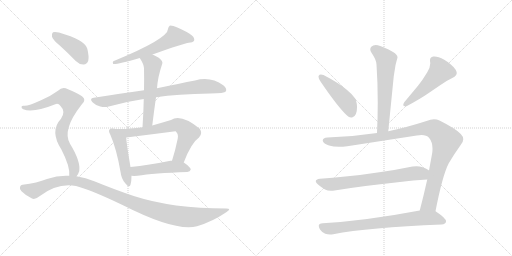
t = 0.00 s
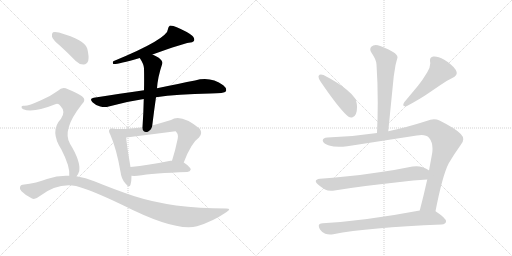
t = 2.37 s
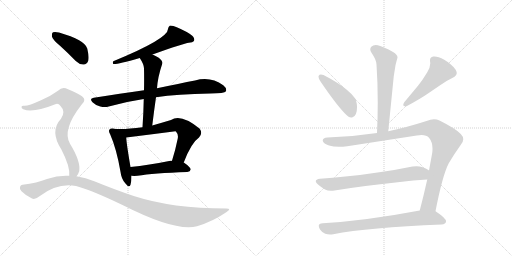
t = 4.73 s
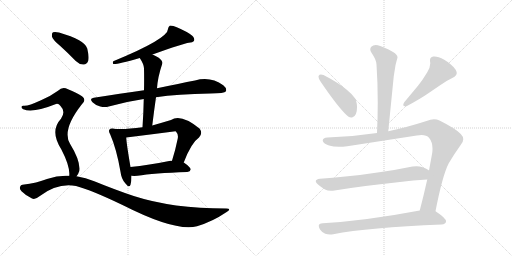
t = 7.10 s
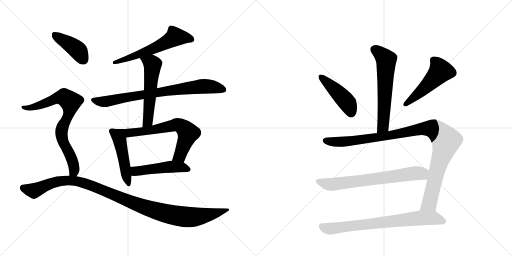
t = 9.46 s
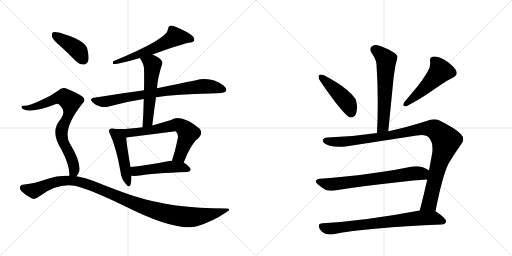
t = 11.83 s

The animated SVG that drew these frames (rendered in a browser with its animation timeline set to each time). Animation: 15 CSS @keyframes rules; one cycle of 11.83 s.

<svg version="1.1" viewBox="0 0 2048 1024" xmlns="http://www.w3.org/2000/svg">
  <g stroke="lightgray" stroke-dasharray="1,1" stroke-width="1" transform="scale(4, 4)">
    <line x1="0" y1="0" x2="256" y2="256"></line>
    <line x1="256" y1="0" x2="0" y2="256"></line>
    <line x1="128" y1="0" x2="128" y2="256"></line>
    <line x1="0" y1="128" x2="256" y2="128"></line>
    <line x1="256" y1="0" x2="512" y2="256"></line>
    <line x1="512" y1="0" x2="256" y2="256"></line>
    <line x1="384" y1="0" x2="384" y2="256"></line>
    <line x1="256" y1="128" x2="512" y2="128"></line>
  </g>
<g transform="scale(1, -1) translate(0, -850)">
   <style type="text/css">
    @keyframes keyframes0 {
      from {
       stroke: black;
       stroke-dashoffset: 594;
       stroke-width: 128;
       }
       66% {
       animation-timing-function: step-end;
       stroke: black;
       stroke-dashoffset: 0;
       stroke-width: 128;
       }
       to {
       stroke: black;
       stroke-width: 1024;
       }
       }
       #make-me-a-hanzi-animation-0 {
         animation: keyframes0 0.733398s both;
         animation-delay: 0.000000s;
         animation-timing-function: linear;
       }
    @keyframes keyframes1 {
      from {
       stroke: black;
       stroke-dashoffset: 785;
       stroke-width: 128;
       }
       72% {
       animation-timing-function: step-end;
       stroke: black;
       stroke-dashoffset: 0;
       stroke-width: 128;
       }
       to {
       stroke: black;
       stroke-width: 1024;
       }
       }
       #make-me-a-hanzi-animation-1 {
         animation: keyframes1 0.888835s both;
         animation-delay: 0.733398s;
         animation-timing-function: linear;
       }
    @keyframes keyframes2 {
      from {
       stroke: black;
       stroke-dashoffset: 555;
       stroke-width: 128;
       }
       64% {
       animation-timing-function: step-end;
       stroke: black;
       stroke-dashoffset: 0;
       stroke-width: 128;
       }
       to {
       stroke: black;
       stroke-width: 1024;
       }
       }
       #make-me-a-hanzi-animation-2 {
         animation: keyframes2 0.701660s both;
         animation-delay: 1.622233s;
         animation-timing-function: linear;
       }
    @keyframes keyframes3 {
      from {
       stroke: black;
       stroke-dashoffset: 480;
       stroke-width: 128;
       }
       61% {
       animation-timing-function: step-end;
       stroke: black;
       stroke-dashoffset: 0;
       stroke-width: 128;
       }
       to {
       stroke: black;
       stroke-width: 1024;
       }
       }
       #make-me-a-hanzi-animation-3 {
         animation: keyframes3 0.640625s both;
         animation-delay: 2.323893s;
         animation-timing-function: linear;
       }
    @keyframes keyframes4 {
      from {
       stroke: black;
       stroke-dashoffset: 681;
       stroke-width: 128;
       }
       69% {
       animation-timing-function: step-end;
       stroke: black;
       stroke-dashoffset: 0;
       stroke-width: 128;
       }
       to {
       stroke: black;
       stroke-width: 1024;
       }
       }
       #make-me-a-hanzi-animation-4 {
         animation: keyframes4 0.804199s both;
         animation-delay: 2.964518s;
         animation-timing-function: linear;
       }
    @keyframes keyframes5 {
      from {
       stroke: black;
       stroke-dashoffset: 489;
       stroke-width: 128;
       }
       61% {
       animation-timing-function: step-end;
       stroke: black;
       stroke-dashoffset: 0;
       stroke-width: 128;
       }
       to {
       stroke: black;
       stroke-width: 1024;
       }
       }
       #make-me-a-hanzi-animation-5 {
         animation: keyframes5 0.647949s both;
         animation-delay: 3.768717s;
         animation-timing-function: linear;
       }
    @keyframes keyframes6 {
      from {
       stroke: black;
       stroke-dashoffset: 412;
       stroke-width: 128;
       }
       57% {
       animation-timing-function: step-end;
       stroke: black;
       stroke-dashoffset: 0;
       stroke-width: 128;
       }
       to {
       stroke: black;
       stroke-width: 1024;
       }
       }
       #make-me-a-hanzi-animation-6 {
         animation: keyframes6 0.585286s both;
         animation-delay: 4.416667s;
         animation-timing-function: linear;
       }
    @keyframes keyframes7 {
      from {
       stroke: black;
       stroke-dashoffset: 769;
       stroke-width: 128;
       }
       71% {
       animation-timing-function: step-end;
       stroke: black;
       stroke-dashoffset: 0;
       stroke-width: 128;
       }
       to {
       stroke: black;
       stroke-width: 1024;
       }
       }
       #make-me-a-hanzi-animation-7 {
         animation: keyframes7 0.875814s both;
         animation-delay: 5.001953s;
         animation-timing-function: linear;
       }
    @keyframes keyframes8 {
      from {
       stroke: black;
       stroke-dashoffset: 1096;
       stroke-width: 128;
       }
       78% {
       animation-timing-function: step-end;
       stroke: black;
       stroke-dashoffset: 0;
       stroke-width: 128;
       }
       to {
       stroke: black;
       stroke-width: 1024;
       }
       }
       #make-me-a-hanzi-animation-8 {
         animation: keyframes8 1.141927s both;
         animation-delay: 5.877767s;
         animation-timing-function: linear;
       }
    @keyframes keyframes9 {
      from {
       stroke: black;
       stroke-dashoffset: 609;
       stroke-width: 128;
       }
       66% {
       animation-timing-function: step-end;
       stroke: black;
       stroke-dashoffset: 0;
       stroke-width: 128;
       }
       to {
       stroke: black;
       stroke-width: 1024;
       }
       }
       #make-me-a-hanzi-animation-9 {
         animation: keyframes9 0.745605s both;
         animation-delay: 7.019694s;
         animation-timing-function: linear;
       }
    @keyframes keyframes10 {
      from {
       stroke: black;
       stroke-dashoffset: 449;
       stroke-width: 128;
       }
       59% {
       animation-timing-function: step-end;
       stroke: black;
       stroke-dashoffset: 0;
       stroke-width: 128;
       }
       to {
       stroke: black;
       stroke-width: 1024;
       }
       }
       #make-me-a-hanzi-animation-10 {
         animation: keyframes10 0.615397s both;
         animation-delay: 7.765299s;
         animation-timing-function: linear;
       }
    @keyframes keyframes11 {
      from {
       stroke: black;
       stroke-dashoffset: 502;
       stroke-width: 128;
       }
       62% {
       animation-timing-function: step-end;
       stroke: black;
       stroke-dashoffset: 0;
       stroke-width: 128;
       }
       to {
       stroke: black;
       stroke-width: 1024;
       }
       }
       #make-me-a-hanzi-animation-11 {
         animation: keyframes11 0.658529s both;
         animation-delay: 8.380697s;
         animation-timing-function: linear;
       }
    @keyframes keyframes12 {
      from {
       stroke: black;
       stroke-dashoffset: 1058;
       stroke-width: 128;
       }
       77% {
       animation-timing-function: step-end;
       stroke: black;
       stroke-dashoffset: 0;
       stroke-width: 128;
       }
       to {
       stroke: black;
       stroke-width: 1024;
       }
       }
       #make-me-a-hanzi-animation-12 {
         animation: keyframes12 1.111003s both;
         animation-delay: 9.039225s;
         animation-timing-function: linear;
       }
    @keyframes keyframes13 {
      from {
       stroke: black;
       stroke-dashoffset: 697;
       stroke-width: 128;
       }
       69% {
       animation-timing-function: step-end;
       stroke: black;
       stroke-dashoffset: 0;
       stroke-width: 128;
       }
       to {
       stroke: black;
       stroke-width: 1024;
       }
       }
       #make-me-a-hanzi-animation-13 {
         animation: keyframes13 0.817220s both;
         animation-delay: 10.150228s;
         animation-timing-function: linear;
       }
    @keyframes keyframes14 {
      from {
       stroke: black;
       stroke-dashoffset: 748;
       stroke-width: 128;
       }
       71% {
       animation-timing-function: step-end;
       stroke: black;
       stroke-dashoffset: 0;
       stroke-width: 128;
       }
       to {
       stroke: black;
       stroke-width: 1024;
       }
       }
       #make-me-a-hanzi-animation-14 {
         animation: keyframes14 0.858724s both;
         animation-delay: 10.967448s;
         animation-timing-function: linear;
       }
</style>
<path d="M 610 632 Q 736 677 755 679 Q 771 679 776 686 Q 780 696 769 707 Q 750 723 707 741 Q 694 748 680 748 Q 673 744 672 734 Q 672 695 453 605 Q 449 598 453 594 Q 465 591 559 618 L 610 632 Z" fill="lightgray"></path> 
<path d="M 624 461 Q 709 474 841 476 Q 898 476 904 485 Q 908 497 893 509 Q 842 546 780 528 Q 719 516 628 497 L 576 489 Q 482 476 375 459 Q 356 456 370 441 Q 383 428 401 424 Q 420 420 435 424 Q 501 443 575 454 L 624 461 Z" fill="lightgray"></path> 
<path d="M 609 348 Q 616 406 624 461 L 628 497 Q 631 542 649 595 Q 653 605 635 619 Q 622 626 610 632 C 583 646 543 643 559 618 Q 575 594 576 577 Q 577 535 576 489 L 575 454 Q 574 400 570 341 C 568 311 605 318 609 348 Z" fill="lightgray"></path> 
<path d="M 453 335 Q 443 338 439 333 Q 432 327 441 312 Q 466 255 482 163 Q 485 135 501 117 Q 517 96 522 111 Q 526 124 526 147 L 522 182 Q 506 275 505 300 C 503 328 483 331 453 335 Z" fill="lightgray"></path> 
<path d="M 735 200 Q 765 279 796 300 Q 812 316 799 335 Q 724 396 684 370 Q 644 358 609 348 L 570 341 Q 497 331 453 335 C 423 337 475 296 505 300 Q 602 312 702 325 Q 703 325 705 322 Q 714 313 711 296 Q 701 247 688 207 C 679 178 724 172 735 200 Z" fill="lightgray"></path> 
<path d="M 526 147 Q 536 146 550 147 Q 613 157 749 162 Q 761 163 763 172 Q 763 181 735 200 L 688 207 Q 685 208 682 207 Q 594 189 522 182 C 492 179 496 149 526 147 Z" fill="lightgray"></path> 
<path d="M 240 667 Q 271 639 303 606 Q 318 591 335 592 Q 347 592 353 607 Q 357 623 349 656 Q 340 690 236 720 Q 220 724 212 721 Q 206 717 208 703 Q 212 690 240 667 Z" fill="lightgray"></path> 
<path d="M 306 145 Q 313 152 317 166 Q 323 205 280 275 Q 247 330 326 431 Q 348 450 328 465 Q 307 480 272 493 Q 250 506 232 487 Q 202 465 164 449 Q 112 425 95 427 Q 88 428 86 423 Q 85 417 93 413 Q 132 397 224 434 Q 234 437 242 426 Q 264 404 244 375 Q 198 326 245 253 Q 281 184 277 147 C 277 117 290 119 306 145 Z" fill="lightgray"></path> 
<path d="M 277 147 Q 234 150 188 134 Q 149 118 90 111 Q 83 111 80 102 Q 77 95 86 85 Q 104 67 128 56 Q 140 50 158 65 Q 230 120 304 106 Q 365 90 490 30 Q 703 -78 788 -55 Q 851 -36 905 1 Q 929 16 905 16 Q 689 16 535 66 Q 463 90 377 125 Q 343 140 306 145 L 277 147 Z" fill="lightgray"></path> 
<path d="M 1553 325 L 1575 545 L 1582 589 Q 1586 606 1589 616 Q 1590 618 1590 620 Q 1590 632 1572 642 Q 1535 663 1511 669 Q 1507 670 1503 670 Q 1492 670 1485 663 Q 1481 658 1481 652 Q 1481 646 1486 639 Q 1506 610 1506 592 Q 1511 519 1511 440 Q 1511 381 1508 318 C 1507 288 1550 295 1553 325 Z" fill="lightgray"></path> 
<path d="M 1275 547 Q 1274 545 1274 543 Q 1274 536 1282 524 Q 1352 421 1388 388 Q 1396 380 1404 380 Q 1408 380 1412 382 Q 1428 389 1428 421 L 1428 425 Q 1426 448 1420 457 Q 1409 473 1387 491 Q 1354 519 1294 550 Q 1288 552 1284 552 Q 1277 552 1275 547 Z" fill="lightgray"></path> 
<path d="M 1811 539 Q 1827 547 1827 558 Q 1827 564 1822 572 Q 1807 593 1777 611 Q 1753 624 1738 624 L 1733 624 Q 1720 621 1720 610 L 1720 605 Q 1721 601 1721 596 Q 1721 580 1709 561 Q 1690 529 1672 507 L 1617 441 Q 1613 434 1613 430 Q 1613 425 1621 425 L 1626 425 Q 1682 455 1712 476 L 1759 508 Q 1783 526 1811 539 Z" fill="lightgray"></path> 
<path d="M 1667 308 Q 1678 310 1686 310 Q 1707 310 1716 299 Q 1730 282 1730 256 Q 1730 248 1729 239 L 1716 168 L 1709 132 Q 1694 65 1679 8 C 1671 -21 1736 -24 1742 5 Q 1770 149 1795 197 Q 1818 236 1842 269 Q 1853 281 1853 293 Q 1853 304 1843 314 Q 1824 335 1758 368 Q 1748 373 1736 373 Q 1722 373 1706 366 Q 1625 340 1553 325 L 1508 318 Q 1410 303 1310 300 Q 1291 299 1291 288 L 1291 287 Q 1294 275 1316 268 Q 1333 263 1356 263 Q 1371 263 1389 265 L 1667 308 Z" fill="lightgray"></path> 
<path d="M 1716 168 L 1715 169 Q 1707 175 1691 181 Q 1679 185 1666 185 Q 1658 185 1650 184 Q 1587 171 1524 162 Q 1448 150 1381 144 Q 1332 138 1280 135 Q 1263 133 1263 125 Q 1263 120 1272 112 Q 1285 101 1300 92 Q 1310 87 1324 87 Q 1331 87 1338 88 Q 1447 106 1591 121 Q 1655 129 1709 132 C 1739 134 1741 152 1716 168 Z" fill="lightgray"></path> 
<path d="M 1679 8 Q 1462 -33 1291 -43 Q 1275 -44 1275 -53 Q 1275 -59 1280 -68 Q 1289 -81 1301 -85 Q 1310 -88 1320 -88 Q 1326 -88 1333 -87 Q 1472 -60 1767 -48 Q 1783 -46 1784 -36 L 1784 -35 Q 1784 -23 1745 3 L 1742 5 C 1725 17 1708 14 1679 8 Z" fill="lightgray"></path> 
      <clipPath id="make-me-a-hanzi-clip-0">
      <path d="M 610 632 Q 736 677 755 679 Q 771 679 776 686 Q 780 696 769 707 Q 750 723 707 741 Q 694 748 680 748 Q 673 744 672 734 Q 672 695 453 605 Q 449 598 453 594 Q 465 591 559 618 L 610 632 Z" fill="lightgray"></path>
      </clipPath>
      <path clip-path="url(#make-me-a-hanzi-clip-0)" d="M 767 691 L 701 703 L 616 655 L 495 615 L 484 606 L 467 609 L 456 600 " fill="none" id="make-me-a-hanzi-animation-0" stroke-dasharray="466 932" stroke-linecap="round"></path>

      <clipPath id="make-me-a-hanzi-clip-1">
      <path d="M 624 461 Q 709 474 841 476 Q 898 476 904 485 Q 908 497 893 509 Q 842 546 780 528 Q 719 516 628 497 L 576 489 Q 482 476 375 459 Q 356 456 370 441 Q 383 428 401 424 Q 420 420 435 424 Q 501 443 575 454 L 624 461 Z" fill="lightgray"></path>
      </clipPath>
      <path clip-path="url(#make-me-a-hanzi-clip-1)" d="M 373 450 L 426 444 L 556 470 L 818 505 L 896 491 " fill="none" id="make-me-a-hanzi-animation-1" stroke-dasharray="657 1314" stroke-linecap="round"></path>

      <clipPath id="make-me-a-hanzi-clip-2">
      <path d="M 609 348 Q 616 406 624 461 L 628 497 Q 631 542 649 595 Q 653 605 635 619 Q 622 626 610 632 C 583 646 543 643 559 618 Q 575 594 576 577 Q 577 535 576 489 L 575 454 Q 574 400 570 341 C 568 311 605 318 609 348 Z" fill="lightgray"></path>
      </clipPath>
      <path clip-path="url(#make-me-a-hanzi-clip-2)" d="M 567 613 L 582 610 L 610 590 L 591 365 L 575 348 " fill="none" id="make-me-a-hanzi-animation-2" stroke-dasharray="427 854" stroke-linecap="round"></path>

      <clipPath id="make-me-a-hanzi-clip-3">
      <path d="M 453 335 Q 443 338 439 333 Q 432 327 441 312 Q 466 255 482 163 Q 485 135 501 117 Q 517 96 522 111 Q 526 124 526 147 L 522 182 Q 506 275 505 300 C 503 328 483 331 453 335 Z" fill="lightgray"></path>
      </clipPath>
      <path clip-path="url(#make-me-a-hanzi-clip-3)" d="M 447 325 L 480 285 L 512 116 " fill="none" id="make-me-a-hanzi-animation-3" stroke-dasharray="352 704" stroke-linecap="round"></path>

      <clipPath id="make-me-a-hanzi-clip-4">
      <path d="M 735 200 Q 765 279 796 300 Q 812 316 799 335 Q 724 396 684 370 Q 644 358 609 348 L 570 341 Q 497 331 453 335 C 423 337 475 296 505 300 Q 602 312 702 325 Q 703 325 705 322 Q 714 313 711 296 Q 701 247 688 207 C 679 178 724 172 735 200 Z" fill="lightgray"></path>
      </clipPath>
      <path clip-path="url(#make-me-a-hanzi-clip-4)" d="M 471 331 L 475 325 L 507 317 L 601 328 L 706 351 L 720 348 L 753 317 L 719 227 L 697 212 " fill="none" id="make-me-a-hanzi-animation-4" stroke-dasharray="553 1106" stroke-linecap="round"></path>

      <clipPath id="make-me-a-hanzi-clip-5">
      <path d="M 526 147 Q 536 146 550 147 Q 613 157 749 162 Q 761 163 763 172 Q 763 181 735 200 L 688 207 Q 685 208 682 207 Q 594 189 522 182 C 492 179 496 149 526 147 Z" fill="lightgray"></path>
      </clipPath>
      <path clip-path="url(#make-me-a-hanzi-clip-5)" d="M 529 177 L 541 166 L 685 183 L 724 182 L 755 173 " fill="none" id="make-me-a-hanzi-animation-5" stroke-dasharray="361 722" stroke-linecap="round"></path>

      <clipPath id="make-me-a-hanzi-clip-6">
      <path d="M 240 667 Q 271 639 303 606 Q 318 591 335 592 Q 347 592 353 607 Q 357 623 349 656 Q 340 690 236 720 Q 220 724 212 721 Q 206 717 208 703 Q 212 690 240 667 Z" fill="lightgray"></path>
      </clipPath>
      <path clip-path="url(#make-me-a-hanzi-clip-6)" d="M 218 713 L 307 653 L 334 612 " fill="none" id="make-me-a-hanzi-animation-6" stroke-dasharray="284 568" stroke-linecap="round"></path>

      <clipPath id="make-me-a-hanzi-clip-7">
      <path d="M 306 145 Q 313 152 317 166 Q 323 205 280 275 Q 247 330 326 431 Q 348 450 328 465 Q 307 480 272 493 Q 250 506 232 487 Q 202 465 164 449 Q 112 425 95 427 Q 88 428 86 423 Q 85 417 93 413 Q 132 397 224 434 Q 234 437 242 426 Q 264 404 244 375 Q 198 326 245 253 Q 281 184 277 147 C 277 117 290 119 306 145 Z" fill="lightgray"></path>
      </clipPath>
      <path clip-path="url(#make-me-a-hanzi-clip-7)" d="M 93 420 L 143 424 L 241 460 L 256 461 L 282 443 L 277 399 L 251 345 L 246 315 L 252 285 L 295 190 L 296 166 L 285 152 " fill="none" id="make-me-a-hanzi-animation-7" stroke-dasharray="641 1282" stroke-linecap="round"></path>

      <clipPath id="make-me-a-hanzi-clip-8">
      <path d="M 277 147 Q 234 150 188 134 Q 149 118 90 111 Q 83 111 80 102 Q 77 95 86 85 Q 104 67 128 56 Q 140 50 158 65 Q 230 120 304 106 Q 365 90 490 30 Q 703 -78 788 -55 Q 851 -36 905 1 Q 929 16 905 16 Q 689 16 535 66 Q 463 90 377 125 Q 343 140 306 145 L 277 147 Z" fill="lightgray"></path>
      </clipPath>
      <path clip-path="url(#make-me-a-hanzi-clip-8)" d="M 93 98 L 135 87 L 202 116 L 243 127 L 283 128 L 350 114 L 553 30 L 702 -12 L 762 -19 L 797 -16 L 865 -3 L 896 9 " fill="none" id="make-me-a-hanzi-animation-8" stroke-dasharray="968 1936" stroke-linecap="round"></path>

      <clipPath id="make-me-a-hanzi-clip-9">
      <path d="M 1553 325 L 1575 545 L 1582 589 Q 1586 606 1589 616 Q 1590 618 1590 620 Q 1590 632 1572 642 Q 1535 663 1511 669 Q 1507 670 1503 670 Q 1492 670 1485 663 Q 1481 658 1481 652 Q 1481 646 1486 639 Q 1506 610 1506 592 Q 1511 519 1511 440 Q 1511 381 1508 318 C 1507 288 1550 295 1553 325 Z" fill="lightgray"></path>
      </clipPath>
      <path clip-path="url(#make-me-a-hanzi-clip-9)" d="M 1498 652 L 1545 611 L 1533 351 L 1515 326 " fill="none" id="make-me-a-hanzi-animation-9" stroke-dasharray="481 962" stroke-linecap="round"></path>

      <clipPath id="make-me-a-hanzi-clip-10">
      <path d="M 1275 547 Q 1274 545 1274 543 Q 1274 536 1282 524 Q 1352 421 1388 388 Q 1396 380 1404 380 Q 1408 380 1412 382 Q 1428 389 1428 421 L 1428 425 Q 1426 448 1420 457 Q 1409 473 1387 491 Q 1354 519 1294 550 Q 1288 552 1284 552 Q 1277 552 1275 547 Z" fill="lightgray"></path>
      </clipPath>
      <path clip-path="url(#make-me-a-hanzi-clip-10)" d="M 1283 543 L 1388 441 L 1404 397 " fill="none" id="make-me-a-hanzi-animation-10" stroke-dasharray="321 642" stroke-linecap="round"></path>

      <clipPath id="make-me-a-hanzi-clip-11">
      <path d="M 1811 539 Q 1827 547 1827 558 Q 1827 564 1822 572 Q 1807 593 1777 611 Q 1753 624 1738 624 L 1733 624 Q 1720 621 1720 610 L 1720 605 Q 1721 601 1721 596 Q 1721 580 1709 561 Q 1690 529 1672 507 L 1617 441 Q 1613 434 1613 430 Q 1613 425 1621 425 L 1626 425 Q 1682 455 1712 476 L 1759 508 Q 1783 526 1811 539 Z" fill="lightgray"></path>
      </clipPath>
      <path clip-path="url(#make-me-a-hanzi-clip-11)" d="M 1734 610 L 1755 584 L 1761 564 L 1694 493 L 1621 433 " fill="none" id="make-me-a-hanzi-animation-11" stroke-dasharray="374 748" stroke-linecap="round"></path>

      <clipPath id="make-me-a-hanzi-clip-12">
      <path d="M 1667 308 Q 1678 310 1686 310 Q 1707 310 1716 299 Q 1730 282 1730 256 Q 1730 248 1729 239 L 1716 168 L 1709 132 Q 1694 65 1679 8 C 1671 -21 1736 -24 1742 5 Q 1770 149 1795 197 Q 1818 236 1842 269 Q 1853 281 1853 293 Q 1853 304 1843 314 Q 1824 335 1758 368 Q 1748 373 1736 373 Q 1722 373 1706 366 Q 1625 340 1553 325 L 1508 318 Q 1410 303 1310 300 Q 1291 299 1291 288 L 1291 287 Q 1294 275 1316 268 Q 1333 263 1356 263 Q 1371 263 1389 265 L 1667 308 Z" fill="lightgray"></path>
      </clipPath>
      <path clip-path="url(#make-me-a-hanzi-clip-12)" d="M 1302 288 L 1337 282 L 1381 284 L 1549 307 L 1706 337 L 1748 327 L 1784 284 L 1752 183 L 1720 43 L 1687 14 " fill="none" id="make-me-a-hanzi-animation-12" stroke-dasharray="930 1860" stroke-linecap="round"></path>

      <clipPath id="make-me-a-hanzi-clip-13">
      <path d="M 1716 168 L 1715 169 Q 1707 175 1691 181 Q 1679 185 1666 185 Q 1658 185 1650 184 Q 1587 171 1524 162 Q 1448 150 1381 144 Q 1332 138 1280 135 Q 1263 133 1263 125 Q 1263 120 1272 112 Q 1285 101 1300 92 Q 1310 87 1324 87 Q 1331 87 1338 88 Q 1447 106 1591 121 Q 1655 129 1709 132 C 1739 134 1741 152 1716 168 Z" fill="lightgray"></path>
      </clipPath>
      <path clip-path="url(#make-me-a-hanzi-clip-13)" d="M 1274 123 L 1313 113 L 1355 115 L 1710 163 " fill="none" id="make-me-a-hanzi-animation-13" stroke-dasharray="569 1138" stroke-linecap="round"></path>

      <clipPath id="make-me-a-hanzi-clip-14">
      <path d="M 1679 8 Q 1462 -33 1291 -43 Q 1275 -44 1275 -53 Q 1275 -59 1280 -68 Q 1289 -81 1301 -85 Q 1310 -88 1320 -88 Q 1326 -88 1333 -87 Q 1472 -60 1767 -48 Q 1783 -46 1784 -36 L 1784 -35 Q 1784 -23 1745 3 L 1742 5 C 1725 17 1708 14 1679 8 Z" fill="lightgray"></path>
      </clipPath>
      <path clip-path="url(#make-me-a-hanzi-clip-14)" d="M 1288 -56 L 1305 -64 L 1334 -64 L 1685 -22 L 1739 -23 L 1774 -35 " fill="none" id="make-me-a-hanzi-animation-14" stroke-dasharray="620 1240" stroke-linecap="round"></path>

</g>
</svg>
